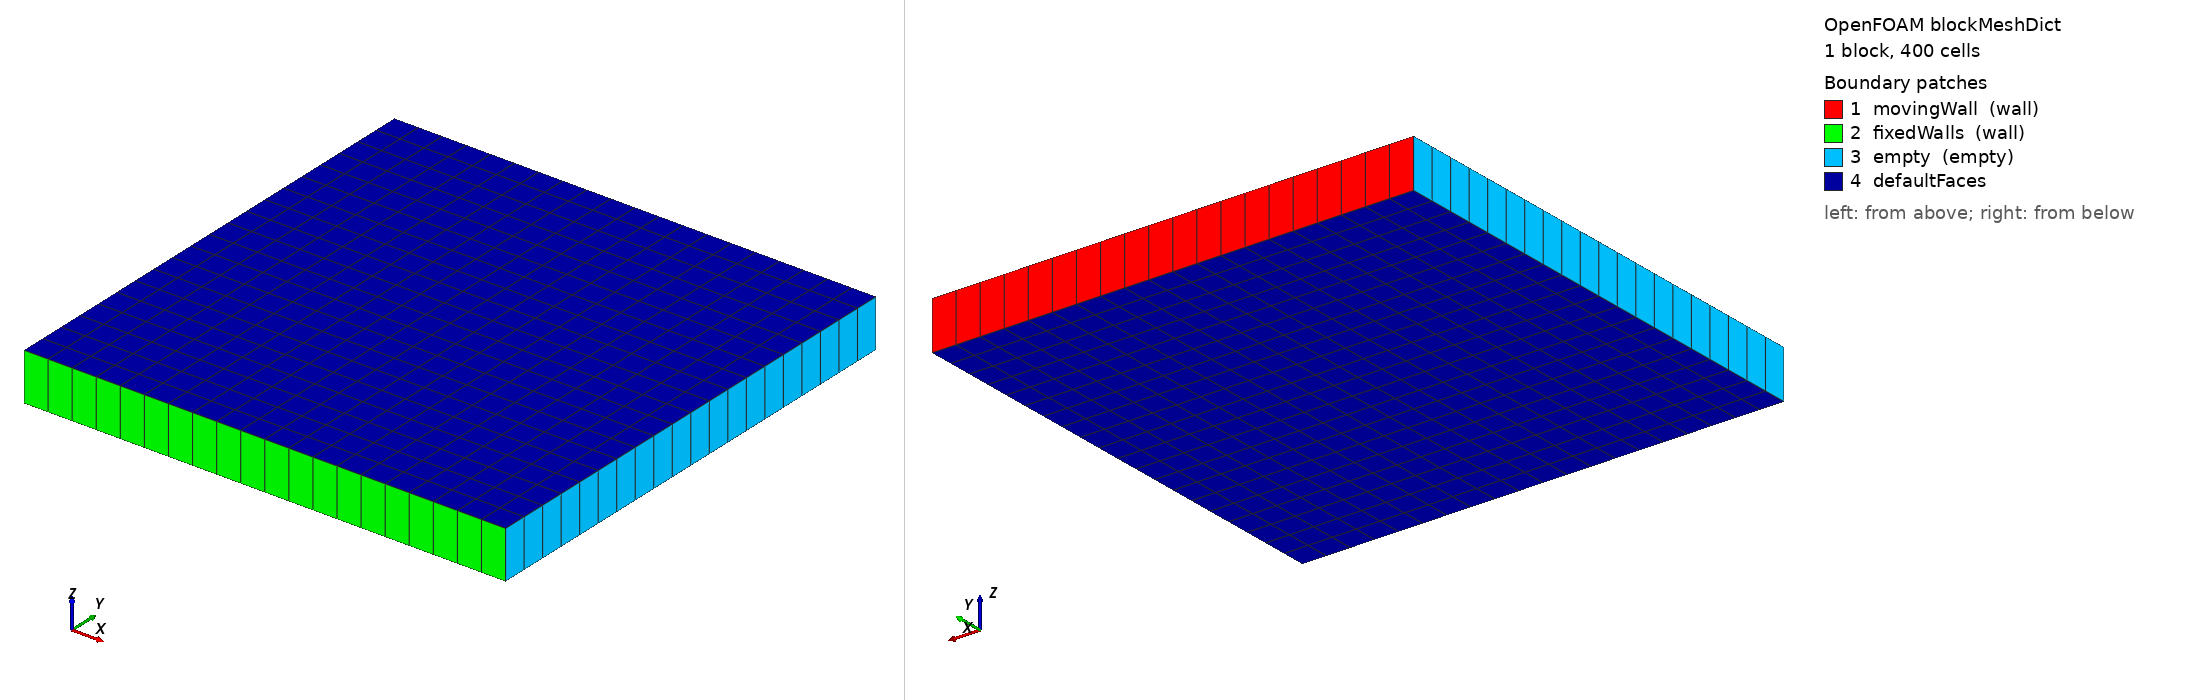

OpenFOAM case: the mesh blockMesh builds from blockMeshDict, 1 block(s), 400 cells. Boundary patches (legend numbers): 1 movingWall (wall), 2 fixedWalls (wall), 3 empty (empty), 4 defaultFaces. Left view from above one corner, right view from below the opposite corner. Boundary conditions: 1 field file(s) under 0/; 3 of 4 drawn patches have an entry in a shipped field file.

=== system/blockMeshDict ===
FoamFile
{
    version     2.0;
    format      ascii;
    class       dictionary;
    object      blockMeshDict;
}
// * * * * * * * * * * * * * * * * * * * * * * * * * * * * * * * * * * * * * //

convertToMeters 0.1;

vertices
(
    (0 0 0)
    (1 0 0)
    (1 1 0)
    (0 1 0)
    (0 0 0.1)
    (1 0 0.1)
    (1 1 0.1)
    (0 1 0.1)
);

blocks
(
    hex (0 1 2 3 4 5 6 7) (20 20 1) simpleGrading (1 1 1)
);

edges
(
);

boundary
(
    movingWall
    {
        type wall;
        faces
        (
            (3 2 6 7)
        );
    }
    fixedWalls
    {
        type wall;
        faces
        (
            (0 1 5 4)
        );
    }
    empty
    {
        type empty;
        faces
        (
            (0 4 7 3)
            (1 5 6 2)
        );
    }
);

mergePatchPairs
(
);

// ************************************************************************* //

=== system/controlDict ===
FoamFile
{
    version     2.0;
    format      ascii;
    class       dictionary;
    object      controlDict;
}
// * * * * * * * * * * * * * * * * * * * * * * * * * * * * * * * * * * * * * //

application     pisoFoam;

startFrom       startTime;

startTime       0;

stopAt          endTime;

endTime         10;

deltaT          0.005;

writeControl    timeStep;

writeInterval   100;

purgeWrite      0;

writeFormat     ascii;

writePrecision  6;

writeFields     yes;

debug           0;

libs
(
    "libfvMeshTools.so"
);

functions
{
}

// ************************************************************************* //

=== 0/U ===
FoamFile
{
    version     2.0;
    format      ascii;
    class       volVectorField;
    object      U;
}
// * * * * * * * * * * * * * * * * * * * * * * * * * * * * * * * * * * * * * //

dimensions      [0 1 -1 0 0 0 0];

internalField   uniform (0 0 0);

boundaryField
{
    movingWall
    {
        type            fixedValue;
        value           uniform (1.5 0 0);
    }

    fixedWalls
    {
        type            fixedValue;
        value           uniform (0 0 0);
    }

    empty
    {
        type            empty;
    }
}

// ************************************************************************* //
